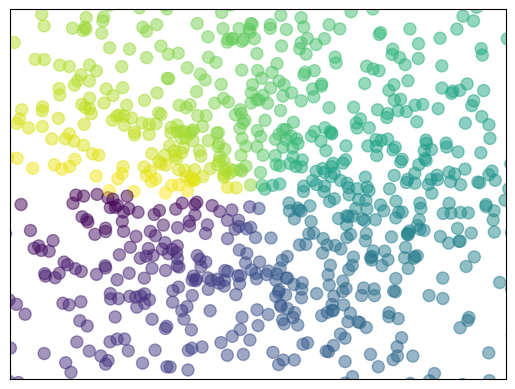

This figure's Python source:
# -*- coding: utf-8 -*-
"""
绘制散点图
"""

import numpy as np
import matplotlib.pyplot as plt

# 数据个数
n = 1024
# 均值为0, 方差为1的随机数
x = np.random.normal(0, 1, n)
y = np.random.normal(0, 1, n)

# 计算颜色值
color = np.arctan2(y, x)
# 绘制散点图
plt.scatter(x, y, s = 75, c = color, alpha = 0.5)
# 设置坐标轴范围
plt.xlim((-1.5, 1.5))
plt.ylim((-1.5, 1.5))

# 不显示坐标轴的值
plt.xticks(())
plt.yticks(())

plt.show()